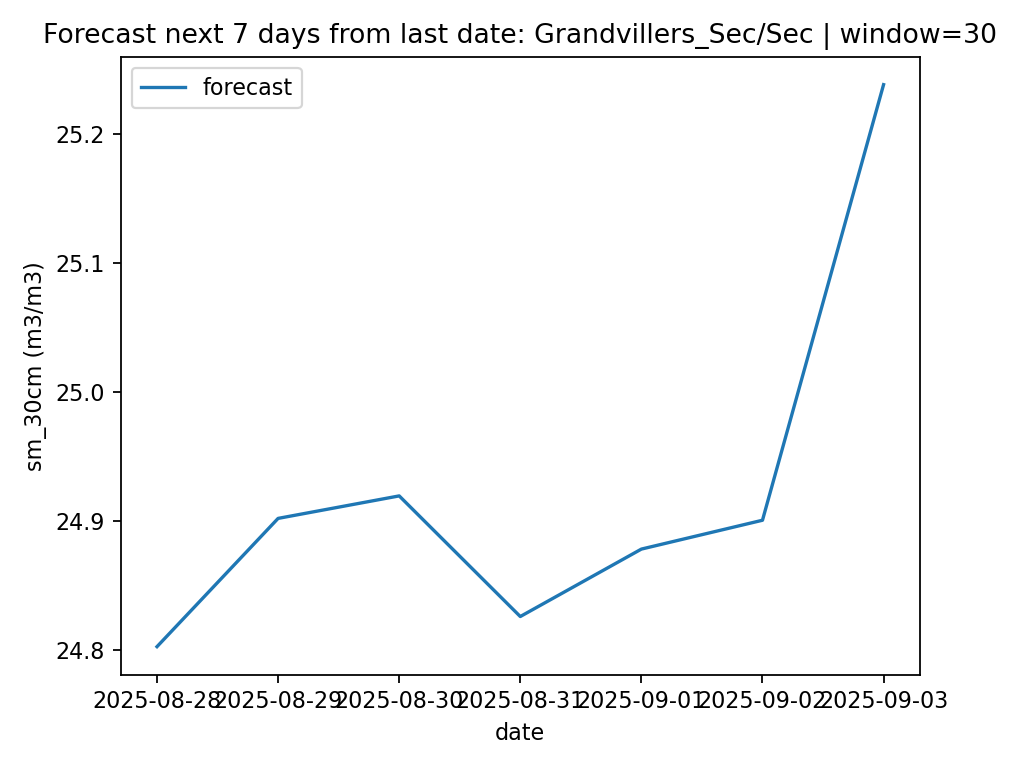

The file beside this chart, header and first rows:
date, pred_sm_30cm
2025-08-28, 24.8
2025-08-29, 24.9
2025-08-30, 24.92
2025-08-31, 24.83
2025-09-01, 24.88
2025-09-02, 24.9
2025-09-03, 25.24
